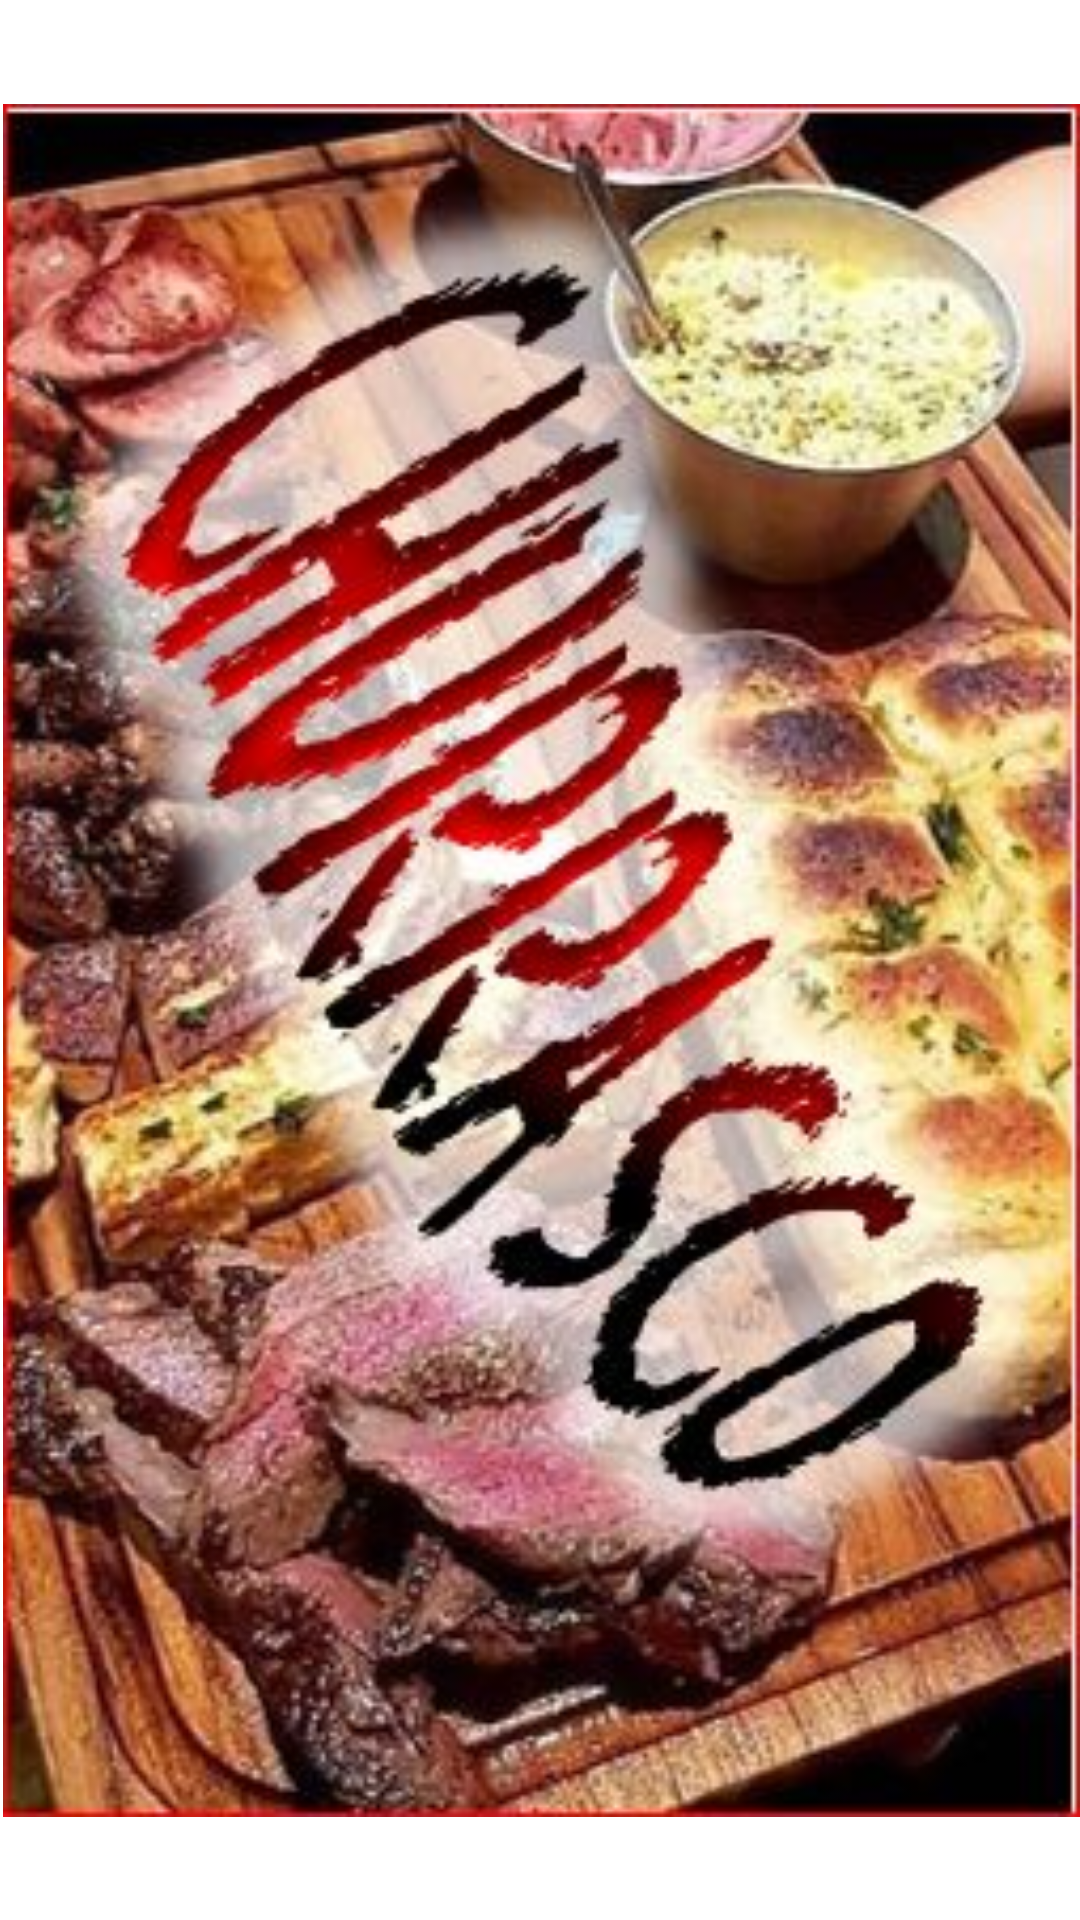

Reconstruct the res/layout file that produces this screen, plus the resources it refers to.
<!-- AndroidManifest.xml: application theme Theme.Churras.NoActionBar -->
<!-- res/layout/activity_splash.xml -->
<?xml version="1.0" encoding="utf-8"?>
<androidx.constraintlayout.widget.ConstraintLayout xmlns:android="http://schemas.android.com/apk/res/android"
    xmlns:app="http://schemas.android.com/apk/res-auto"
    xmlns:tools="http://schemas.android.com/tools"
    android:layout_width="match_parent"
    android:layout_height="match_parent"
    tools:context=".SplashActivity">

    <androidx.constraintlayout.widget.ConstraintLayout
        android:layout_width="match_parent"
        android:layout_height="match_parent"
        tools:layout_editor_absoluteX="197dp"
        tools:layout_editor_absoluteY="255dp">

        <ImageView
            android:id="@+id/imageView3"
            android:layout_width="419dp"
            android:layout_height="571dp"
            android:layout_marginStart="8dp"
            android:layout_marginLeft="8dp"
            android:layout_marginTop="16dp"
            android:layout_marginEnd="8dp"
            android:layout_marginRight="8dp"
            android:layout_marginBottom="16dp"
            app:layout_constraintBottom_toBottomOf="parent"
            app:layout_constraintEnd_toEndOf="parent"
            app:layout_constraintStart_toStartOf="parent"
            app:layout_constraintTop_toTopOf="parent"
            app:srcCompat="@drawable/imagenprinc" />
    </androidx.constraintlayout.widget.ConstraintLayout>
</androidx.constraintlayout.widget.ConstraintLayout>
<!-- resources referenced by this layout -->
<resources>
  <!-- drawable imagenprinc: jpg bitmap (drawable, 47152 bytes) -->
  <style name="Theme.Churras.NoActionBar">
          <item name="windowActionBar">false</item>
          <item name="windowNoTitle">true</item>
      </style>
</resources>
